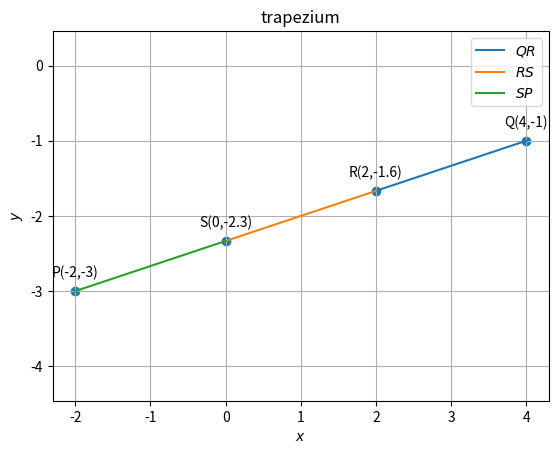

Write Python code to recreate this figure.
import numpy as np
import matplotlib.pyplot as plt
from numpy import linalg as LA
import math
import sys     #for path to external scripts





#Two aray vectors are given 
Q = np.array(([4, -1]))
P = np.array(([ -2, -3]))
n =1/2
R = (([2,-1.6]))
#Formula of an 
R = (Q+n*P)/(1+n)

print("R=", R)

#Two array vectors are given
Q = np.array(([4,-1]))
P = np.array(([-2,-3]))
n = 2
S = np.array(([0,-2.3]))
#Formula of an
S = (Q+n*P)/(1+n)

print('S=',S)

def line_gen(Q,P):
   len =10
   dim = Q.shape[0]
   x_QP = np.zeros((dim,len))
   lam_1 = np.linspace(0,1,len)
   for i in range(len):
     temp1 = Q + lam_1[i]*(P-Q)
     x_QP[:,i]= temp1.T
   return x_QP

  
x_QR = line_gen(Q,R)
x_RS = line_gen(R,S)
x_SP = line_gen(S,P)


#Plotting all lines
plt.plot(x_QR[0,:],x_QR[1,:],label='$QR$')
plt.plot(x_RS[0,:],x_RS[1,:],label='$RS$')
plt.plot(x_SP[0,:],x_SP[1,:],label='$SP$')


#Labeling the coordinates
tri_coords = np.vstack((Q,R,S,P)).T
plt.scatter(tri_coords[0,:], tri_coords[1,:])
vert_labels = ['Q''(4,-1)','R''(2,-1.6)','S''(0,-2.3)','P''(-2,-3)']
for i, txt in enumerate(vert_labels):
    plt.annotate(txt, # this is the text
                 (tri_coords[0,i], tri_coords[1,i]), # this is the point to label
                 textcoords="offset points", # how to position the text
                 xytext=(0,10), # distance from text to points (x,y)
                 ha='center') # horizontal alignment can be left, right or center

plt.xlabel('$x$')
plt.ylabel('$y$')
plt.legend(loc='best')
plt.grid() # minor
plt.axis('equal')
plt.title('trapezium')

plt.show()
